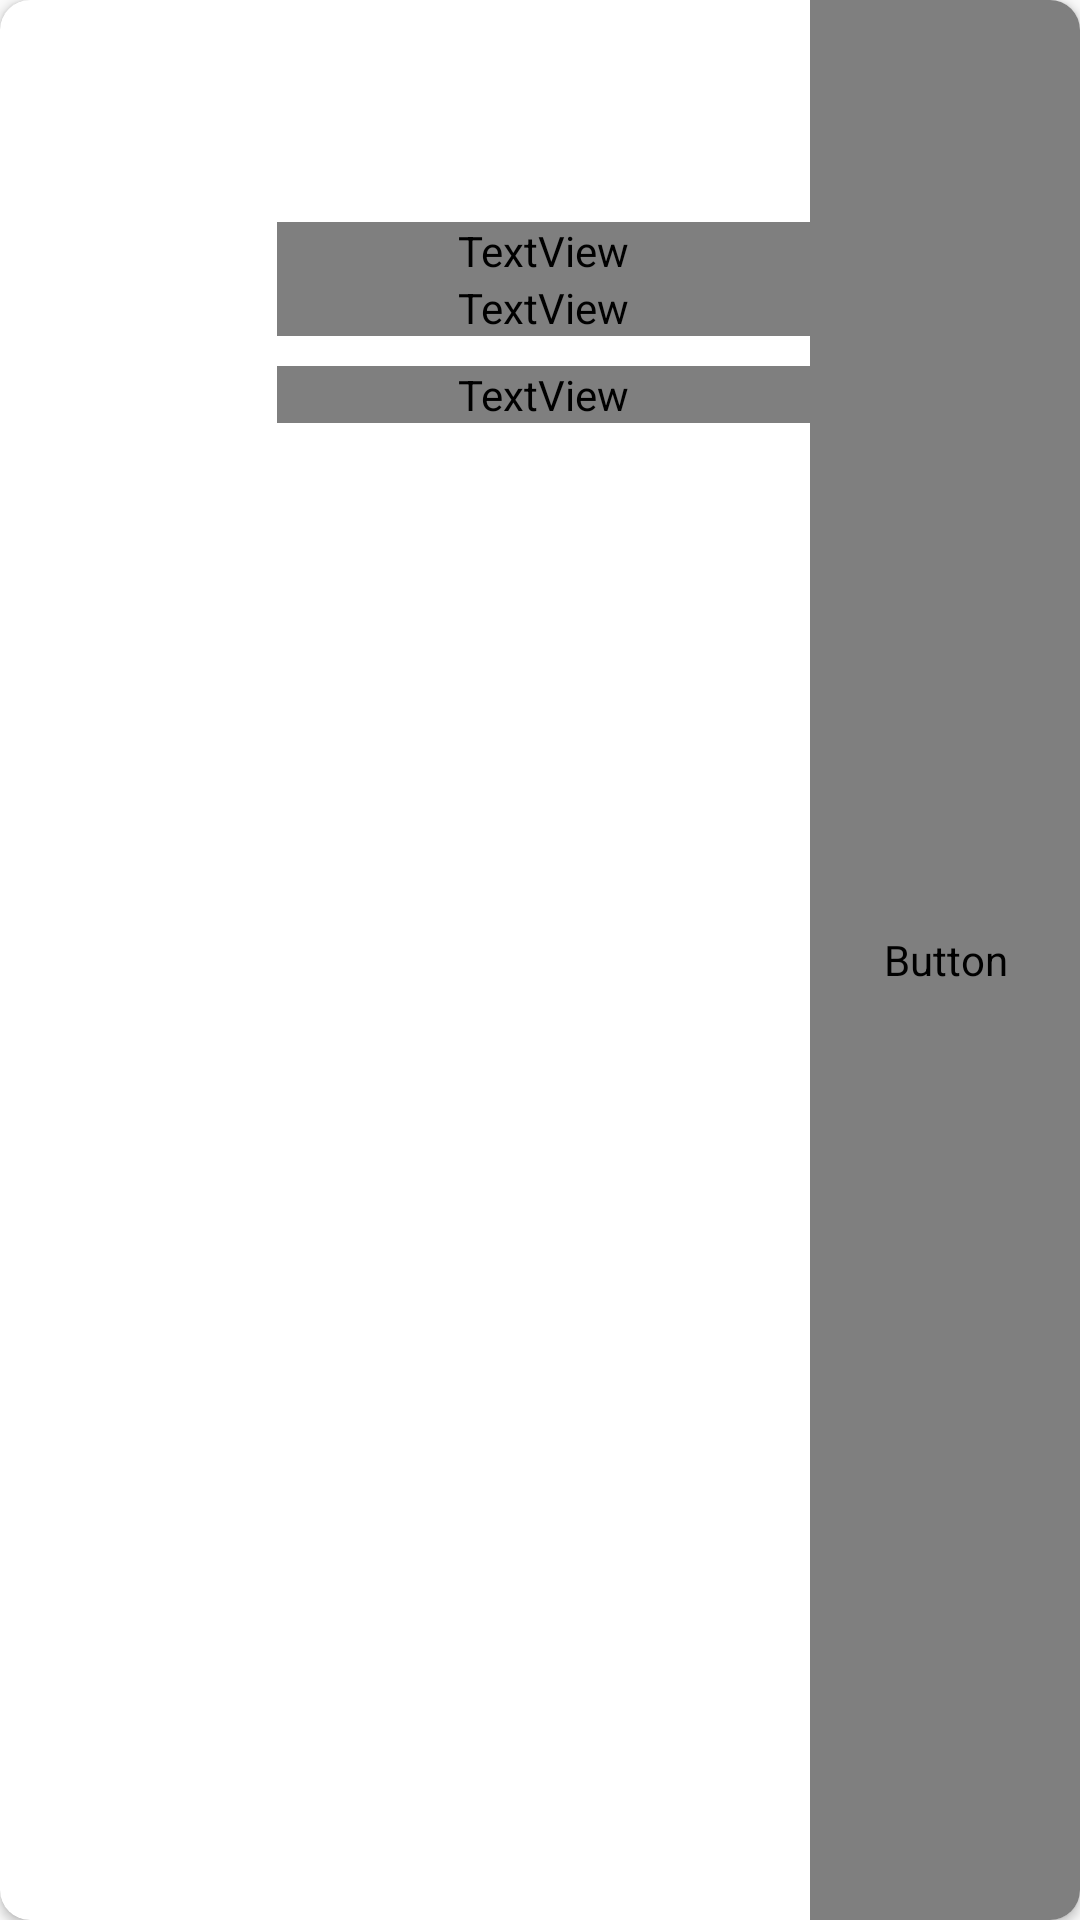

Reconstruct the res/layout file that produces this screen, plus the resources it refers to.
<!-- AndroidManifest.xml: application theme Theme.SteamLike -->
<!-- res/layout/game_item.xml -->
<?xml version="1.0" encoding="utf-8"?>
<androidx.cardview.widget.CardView xmlns:android="http://schemas.android.com/apk/res/android"
    xmlns:app="http://schemas.android.com/apk/res-auto"
    xmlns:tools="http://schemas.android.com/tools"
    android:layout_width="match_parent"
    android:layout_marginBottom="10dp"
    app:cardCornerRadius="10dp"
    android:layout_height="100dp">

    <androidx.constraintlayout.widget.ConstraintLayout
        android:layout_width="match_parent"
        android:layout_height="match_parent">

        <ImageView
            android:id="@+id/background"
            android:layout_height="match_parent"
            android:layout_width="match_parent"
            tools:srcCompat="@drawable/test_banner2"
            android:adjustViewBounds="true"
            android:scaleType="centerCrop"
            app:tint="@color/bakgroundSeeThrough"
            android:tintMode="src_atop"
            app:layout_constraintBottom_toBottomOf="parent"
            app:layout_constraintStart_toStartOf="parent"
            app:layout_constraintEnd_toEndOf="parent"
            app:layout_constraintTop_toTopOf="parent" />

        <ImageView
            android:id="@+id/image"
            android:layout_height="0dp"
            android:layout_width="75dp"
            tools:srcCompat="@drawable/test_game2"
            android:adjustViewBounds="true"
            android:scaleType="centerCrop"
            app:layout_constraintBottom_toTopOf="@id/guidelineB"
            app:layout_constraintStart_toEndOf="@id/guidelineL"
            app:layout_constraintTop_toTopOf="@id/guidelineT" />

        <TextView
            android:id="@+id/title"
            android:layout_width="0dp"
            android:layout_height="wrap_content"
            android:textColor="@color/white"
            android:textSize="16sp"
            android:maxLines="1"
            android:fontFamily="@font/google_regular"
            android:ellipsize="end"
            tools:text="Nom du jeu"
            android:layout_marginStart="10dp"
            android:layout_marginTop="10dp"
            app:layout_constraintEnd_toStartOf="@id/guidelineR"
            app:layout_constraintStart_toEndOf="@+id/image"
            app:layout_constraintTop_toTopOf="@id/guidelineT" />

        <TextView
            android:id="@+id/editor"
            android:layout_width="0dp"
            android:layout_height="wrap_content"
            android:textColor="@color/white"
            android:textSize="12sp"
            android:maxLines="1"
            android:fontFamily="@font/proxima_regular"
            android:ellipsize="end"
            tools:text="Nom de l'éditeur"
            app:layout_constraintEnd_toStartOf="@id/guidelineR"
            app:layout_constraintStart_toStartOf="@+id/title"
            app:layout_constraintTop_toBottomOf="@+id/title" />

        <TextView
            android:id="@+id/price"
            android:layout_width="0dp"
            android:layout_height="wrap_content"
            android:textColor="@color/white"
            android:textSize="12sp"
            android:fontFamily="@font/google_regular"
            android:layout_marginTop="10dp"
            tools:text="Prix : 10,00€"
            android:text="@string/price"
            app:layout_constraintEnd_toStartOf="@id/guidelineR"
            app:layout_constraintStart_toStartOf="@+id/title"
            app:layout_constraintTop_toBottomOf="@+id/editor" />

        <Button
            android:id="@+id/moreInformationsBtn"
            android:layout_width="0dp"
            android:layout_height="0dp"
            android:text="@string/moreInformationsBtn"
            android:textColor="@color/white"
            android:fontFamily="@font/google_regular"
            android:background="@color/primary"
            android:textAllCaps="false"
            app:layout_constraintTop_toTopOf="parent"
            app:layout_constraintStart_toEndOf="@id/guidelineR"
            app:layout_constraintBottom_toBottomOf="parent"
            app:layout_constraintEnd_toEndOf="parent"/>

        <androidx.constraintlayout.widget.Guideline
            android:id="@+id/guidelineT"
            android:layout_width="0dp"
            android:layout_height="0dp"
            android:orientation="horizontal"
            app:layout_constraintGuide_percent="0.1"/>

        <androidx.constraintlayout.widget.Guideline
            android:id="@+id/guidelineL"
            android:layout_width="0dp"
            android:layout_height="0dp"
            android:orientation="vertical"
            app:layout_constraintGuide_percent="0.02"/>

        <androidx.constraintlayout.widget.Guideline
            android:id="@+id/guidelineR"
            android:layout_width="0dp"
            android:layout_height="0dp"
            android:orientation="vertical"
            app:layout_constraintGuide_percent="0.75"/>

        <androidx.constraintlayout.widget.Guideline
            android:id="@+id/guidelineB"
            android:layout_width="0dp"
            android:layout_height="0dp"
            android:orientation="horizontal"
            app:layout_constraintGuide_percent="0.9"/>

    </androidx.constraintlayout.widget.ConstraintLayout>
</androidx.cardview.widget.CardView>
<!-- resources referenced by this layout -->
<resources>
  <color name="bakgroundSeeThrough">#BF000000</color>
  <color name="primary">#636AF6</color>
  <color name="white">#FFFFFFFF</color>
  <!-- drawable test_banner2: jpg bitmap (drawable, 301940 bytes) -->
  <!-- drawable test_game2: jpg bitmap (drawable, 250127 bytes) -->
  <string name="moreInformationsBtn">More information</string>
  <string name="price">Price : %1$s</string>
  <style name="Theme.SteamLike" parent="Theme.AppCompat.Light.NoActionBar">
          
          <item name="colorPrimary">@color/primary</item>
          <item name="colorPrimaryVariant">@color/purple_700</item>
          <item name="colorOnPrimary">@color/white</item>
          
          <item name="colorSecondary">@color/teal_200</item>
          <item name="colorSecondaryVariant">@color/teal_700</item>
          <item name="colorOnSecondary">@color/black</item>
          
          <item name="android:statusBarColor">@color/background</item>
          
      </style>
  <color name="purple_700">#FF3700B3</color>
  <color name="teal_200">#FF03DAC5</color>
  <color name="teal_700">#FF018786</color>
  <color name="black">#FF000000</color>
  <color name="background">#1A2025</color>
</resources>
